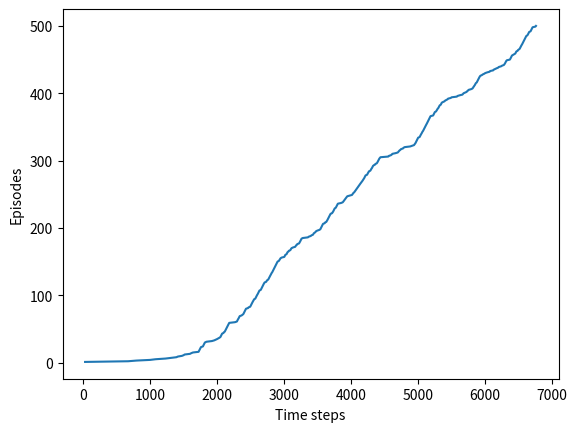

Source code (Python):
#####################################################################################################
# Extension of Windy Grid World                                                                     #
#                                                                                                   #
# Revision history:                                                                                 #
# ALD 11-JUL-2021 First version, assuming heterogeneous wind conditions across each row and column  #
#####################################################################################################

import numpy as np
import matplotlib.pyplot as plt

# world height
WORLD_HEIGHT = 10

# world width
WORLD_WIDTH = 10

# wind strength
# TODO - Convert to a full grid
WIND_X = [0, 0, 0, 1, 1, 1, 2, 2, 1, 0]
WIND_Y = [1, 1, 1, 0, 0, 0, 0, 0, 0, 1]

# possible actions
ACTION_UP = 0
ACTION_DOWN = 1
ACTION_LEFT = 2
ACTION_RIGHT = 3

# Instead of selecting the action with the highest value (greedy selection), we let the agent explore the set of
# actions and select one of them randomly. The probability of exploration is given by epsilon.
# The complete motivation for epsilon-greedy methods is explained on p. 27-30 of the textbook.
EPSILON = 0.1

# Sarsa step size.  Sarsa algorithm is explained on p. 129 of the textbook.
ALPHA = 0.5

# reward for each step (what this means is we want to minimize the number of steps)
REWARD = -1.0

# Start and goal positions of the agent as shown on p. 130 of the textbook.
START = [3, 0]
GOAL = [3, 7]
ACTIONS = [ACTION_UP, ACTION_DOWN, ACTION_LEFT, ACTION_RIGHT]


# This function defines how the agent moves on the grid.
def step(state, action):
    i, j = state
    if action == ACTION_UP:
        return [max(i - 1 - WIND_X[j], 0), max(j - WIND_Y[i], 0)]
    elif action == ACTION_DOWN:
        return [max(min(i + 1 - WIND_X[j], WORLD_HEIGHT - 1), 0), max(j - WIND_Y[i], 0)]
    elif action == ACTION_LEFT:
        return [max(i - WIND_X[j], 0), max(j - 1 - WIND_Y[i], 0)]
    elif action == ACTION_RIGHT:
        return [max(i - WIND_X[j], 0), max(min(i + 1 - WIND_Y[i], WORLD_WIDTH - 1), 0)]
    # TODO - Add diagonal actions (need to think about the dynamics/geometry)
    else:
        assert False  # This should never happen


# play for an episode
def episode(q_value):

    # track the total time steps in this episode
    time = 0

    # initialize state
    state = START

    # choose an action based on epsilon-greedy algorithm.
    # Because we chose EPSILON = 0.1, there's a 10% chance that we select an action randomly.
    # This is represented by computing the binomial distribution with n = 1 experiment and probability
    # of occurrence epsilon = 0.1.
    if np.random.binomial(1, EPSILON) == 1:  # ignore PyCharm compiler warning
        action = np.random.choice(ACTIONS)
    else:
        # Most of the times (90%), we select an action greedily.
        # That means we select the action associated with the maximum q_value found among all q_values stored in values_
        # Algorithmically:
        # for each action_ and value_ stored in values_
        #   if the variable value_ is maximum in the list values_
        #       select the action_ associated with that q_value.
        values_ = q_value[state[0], state[1], :]
        action = np.random.choice([action_ for action_, value_ in enumerate(values_) if value_ == np.max(values_)])

    # keep going until get to the goal state
    while state != GOAL:
        next_state = step(state, action)
        if np.random.binomial(1, EPSILON) == 1:  # ignore PyCharm compiler warning
            next_action = np.random.choice(ACTIONS)
        else:
            values_ = q_value[next_state[0], next_state[1], :]
            next_action = np.random.choice(
                [action_ for action_, value_ in enumerate(values_) if value_ == np.max(values_)])

        # Sarsa update
        # For more info about Sarsa Algorithm, please refer to p. 129 of the textbook.
        q_value[state[0], state[1], action] = q_value[state[0], state[1], action] + ALPHA * (
                    REWARD + q_value[next_state[0], next_state[1], next_action] -
                    q_value[state[0], state[1], action])
        state = next_state
        action = next_action
        time += 1
    return time


def figure_6_3():
    q_value = np.zeros((WORLD_HEIGHT, WORLD_WIDTH, 4))
    episode_limit = 500

    steps = []
    ep = 0
    while ep < episode_limit:
        steps.append(episode(q_value))
        ep += 1
    steps = np.add.accumulate(steps)

    plt.plot(steps, np.arange(1, len(steps) + 1))
    plt.xlabel('Time steps')
    plt.ylabel('Episodes')
    plt.show()

    # display the optimal policy
    optimal_policy = []
    for i in range(0, WORLD_HEIGHT):
        optimal_policy.append([])
        for j in range(0, WORLD_WIDTH):
            if [i, j] == GOAL:
                optimal_policy[-1].append('G')
                continue
            bestAction = np.argmax(q_value[i, j, :])
            if bestAction == ACTION_UP:
                optimal_policy[-1].append('U')
            elif bestAction == ACTION_DOWN:
                optimal_policy[-1].append('D')
            elif bestAction == ACTION_LEFT:
                optimal_policy[-1].append('L')
            elif bestAction == ACTION_RIGHT:
                optimal_policy[-1].append('R')
    print('Optimal policy is:')
    for row in optimal_policy:
        print(row)


if __name__ == '__main__':
    figure_6_3()
